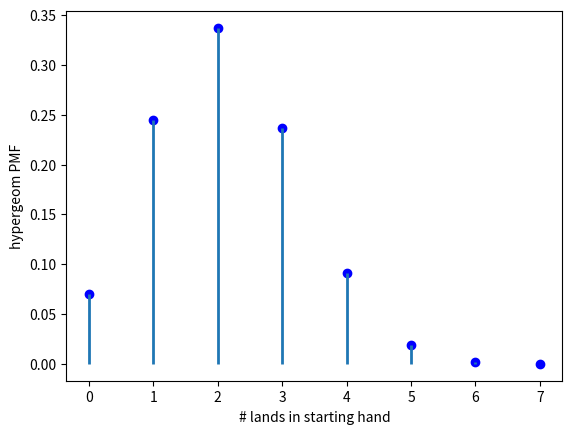
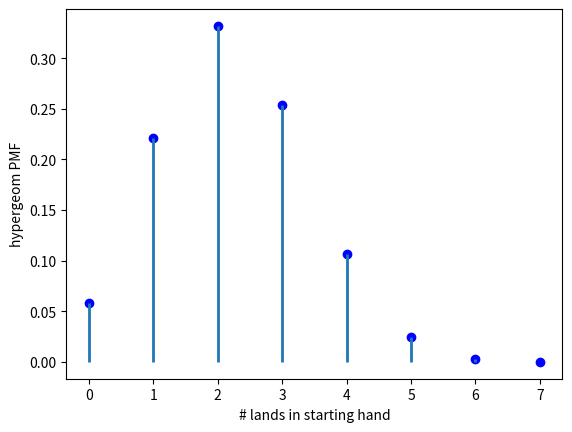
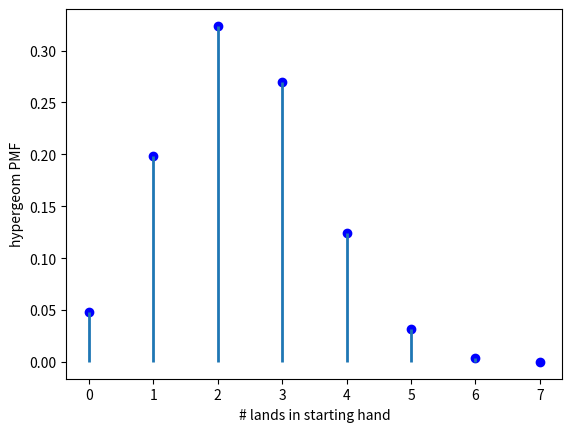
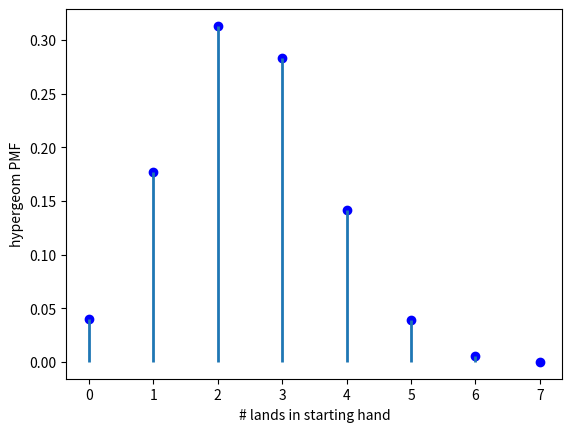
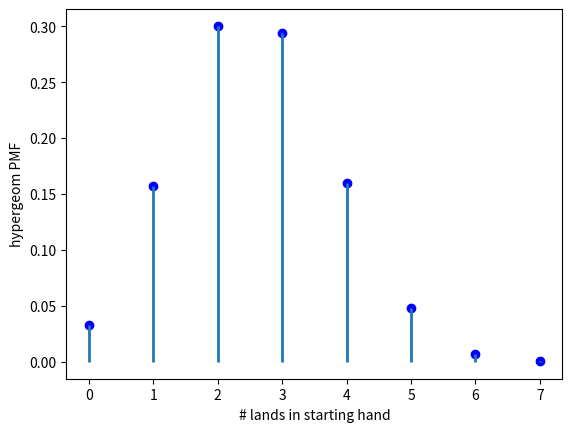
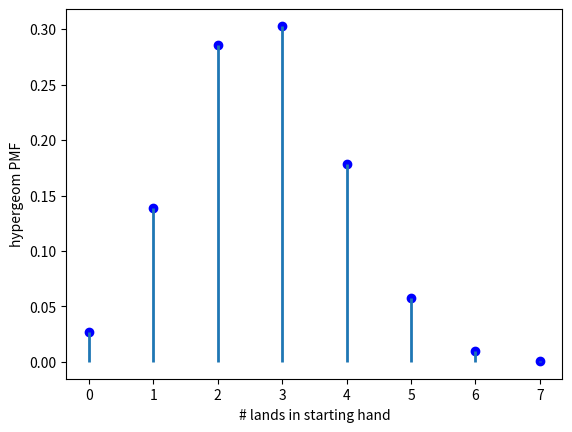
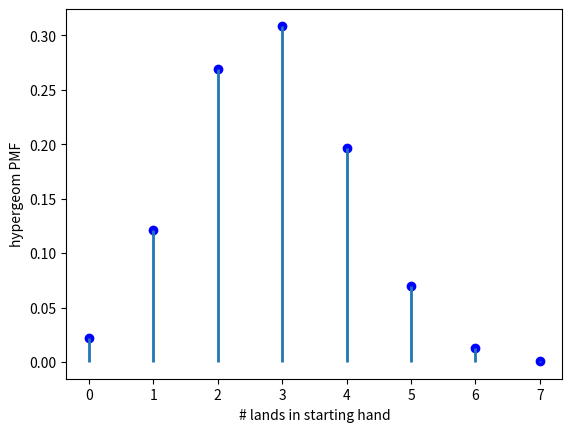
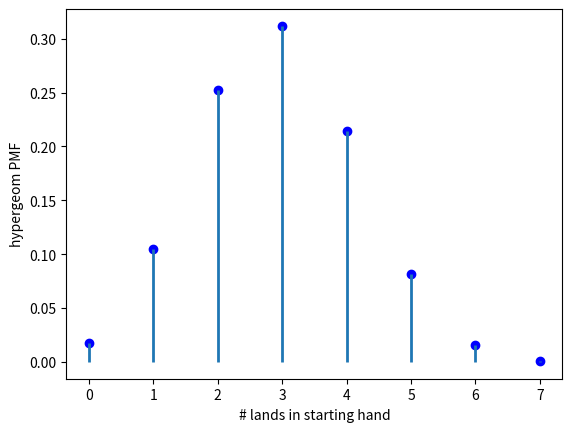
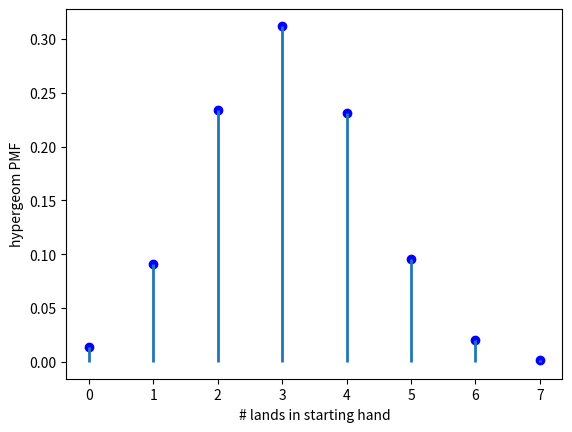
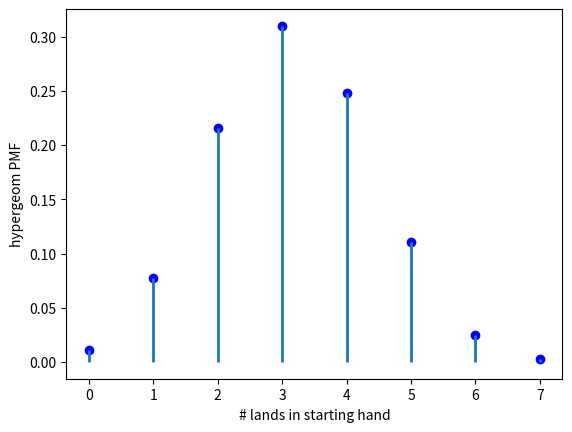
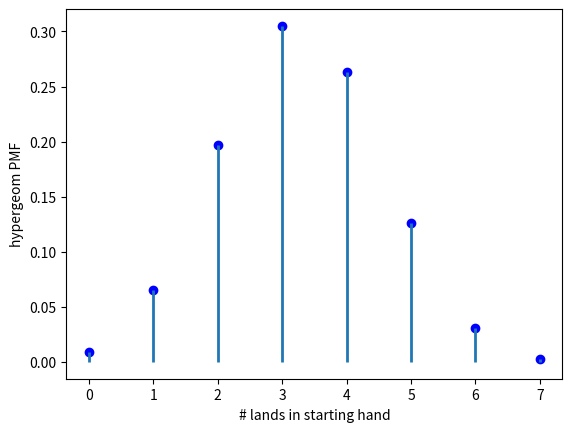

These charts were generated, in order, by the following Python code:
from scipy import stats
import numpy as np
import matplotlib.pyplot as plt

deck = 60
hand = 7
#numlands = 26
for numlands in range(18,29):
    [M, n, N] = [deck, hand, numlands]
    rv = stats.hypergeom(M, n, N)
    x = np.arange(0, n+1)
    pmf_dogs = rv.pmf(x)
    fig = plt.figure()
    ax = fig.add_subplot(111)
    ax.plot(x, pmf_dogs, 'bo')
    ax.vlines(x, 0, pmf_dogs, lw=2)
    ax.set_xlabel('# lands in starting hand')
    ax.set_ylabel('hypergeom PMF')
    #plt.show()
    plt.savefig('lands{}.png'.format(numlands))
